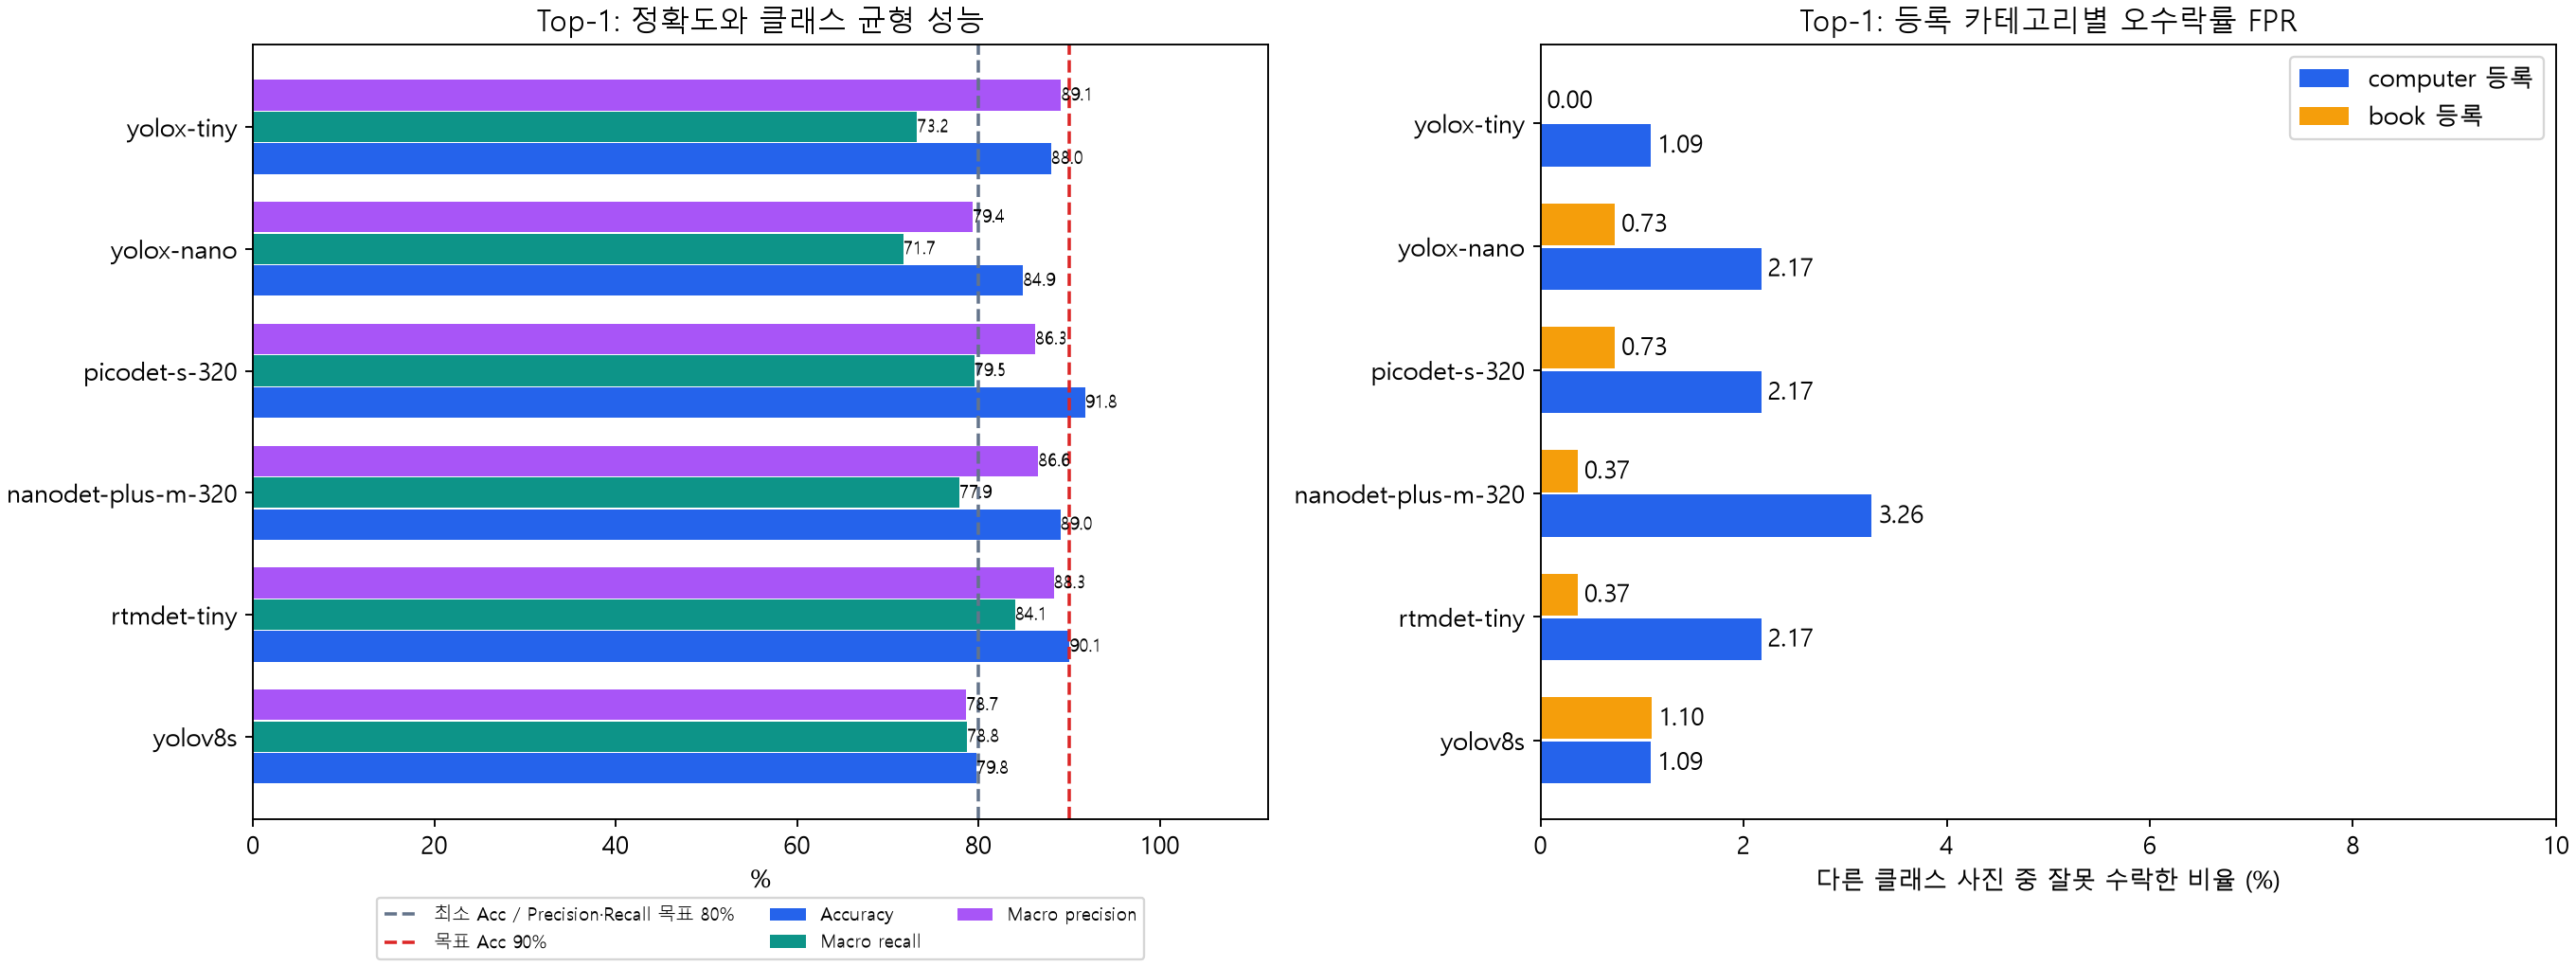

The file beside this chart, header and first rows:
model, accuracy, macro_precision, macro_recall, macro_f1, other_to_target_fpr
yolov8s, 0.7979, 0.7868, 0.7876, 0.7591, 0.0137
rtmdet-tiny, 0.9007, 0.8831, 0.8405, 0.8452, 0.0
nanodet-plus-m-320, 0.8904, 0.866, 0.7792, 0.794, 0.0411
picodet-s-320, 0.9178, 0.8626, 0.7954, 0.81, 0.0274
yolox-nano, 0.8493, 0.7937, 0.7174, 0.7123, 0.0137
yolox-tiny, 0.8801, 0.8912, 0.7324, 0.7422, 0.0137
